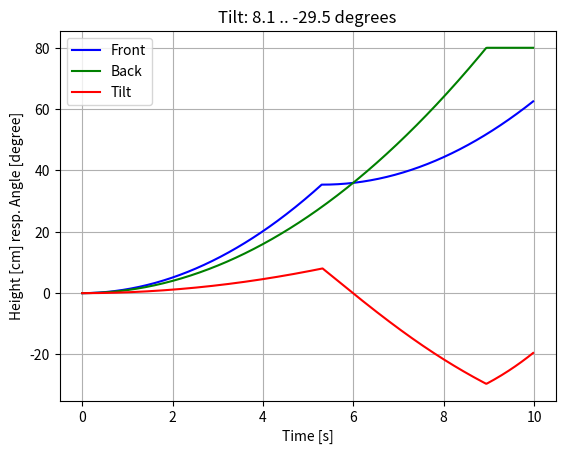

Generate this figure with matplotlib:
# Python3 simulation of rise
import numpy as np
import matplotlib.pyplot as plt

# Time from 0 to 10 seconds in steps of 20ms
dt = 0.02
t = np.arange(0.0, 10.0, dt)

# Height when robot is all 'up'
top = 80
# Distance between front and back cylinders,
# i.e. 'width' of the tilt-triangle
width = 50

# Acceleration of front and back cylinders [cm/s/s],
# assuming constant force and thus constant acceleration
acc_f = 2.5
acc_b = 2.0
# Angle threshold for throttling (high number to disable)
threshold = 8

# Alterate examples: Faster front, same back, react for just 2 deg.
#(acc_f, acc_b, threshold) = (5, 2, 2)

# Front outrageously fast, back quite slow, correcting for as little as 1 deg
# --> Looks great, but then again requires very fast front
#(acc_f, acc_b, threshold) = (50, 1, 1)

# Position of Back cylinder, simply accelerating all the time
pos_b = 1/2 * acc_b * t*t
pos_b[np.where(pos_b > top)] = top

# Position of Front cylinder
pos_f = []
tilt = []
f = 0
f_on = 0
time_on = 0;
for i in range(len(t)):
    tlt = np.degrees(np.arctan2(f - pos_b[i], width))
    if tlt > threshold:
        # Pause air to the front:
        # f stays where it is,
        # time with air on starts back from zero
        time_on = 0
        f_on = f
    else:
        # Keep air on:
        # Time with air increments one dt step,
        # accelerating from height f_on when air was turned on
        time_on += dt
        f = min(top, f_on + 1/2 * acc_f * time_on*time_on)
    pos_f.append(f)
    tilt.append(tlt)

pos_f = np.array(pos_f)
tilt = np.array(tilt)

print("%d data points" % len(t))
plt.plot(t, pos_f, 'b-', t, pos_b, 'g-', t, tilt, 'r-')
plt.title("Tilt: %.1f .. %.1f degrees" % (tilt.max(), tilt.min()))
plt.xlabel('Time [s]')
plt.ylabel('Height [cm] resp. Angle [degree]')
plt.legend([ 'Front', 'Back', 'Tilt' ])
plt.grid(True)
plt.show()
